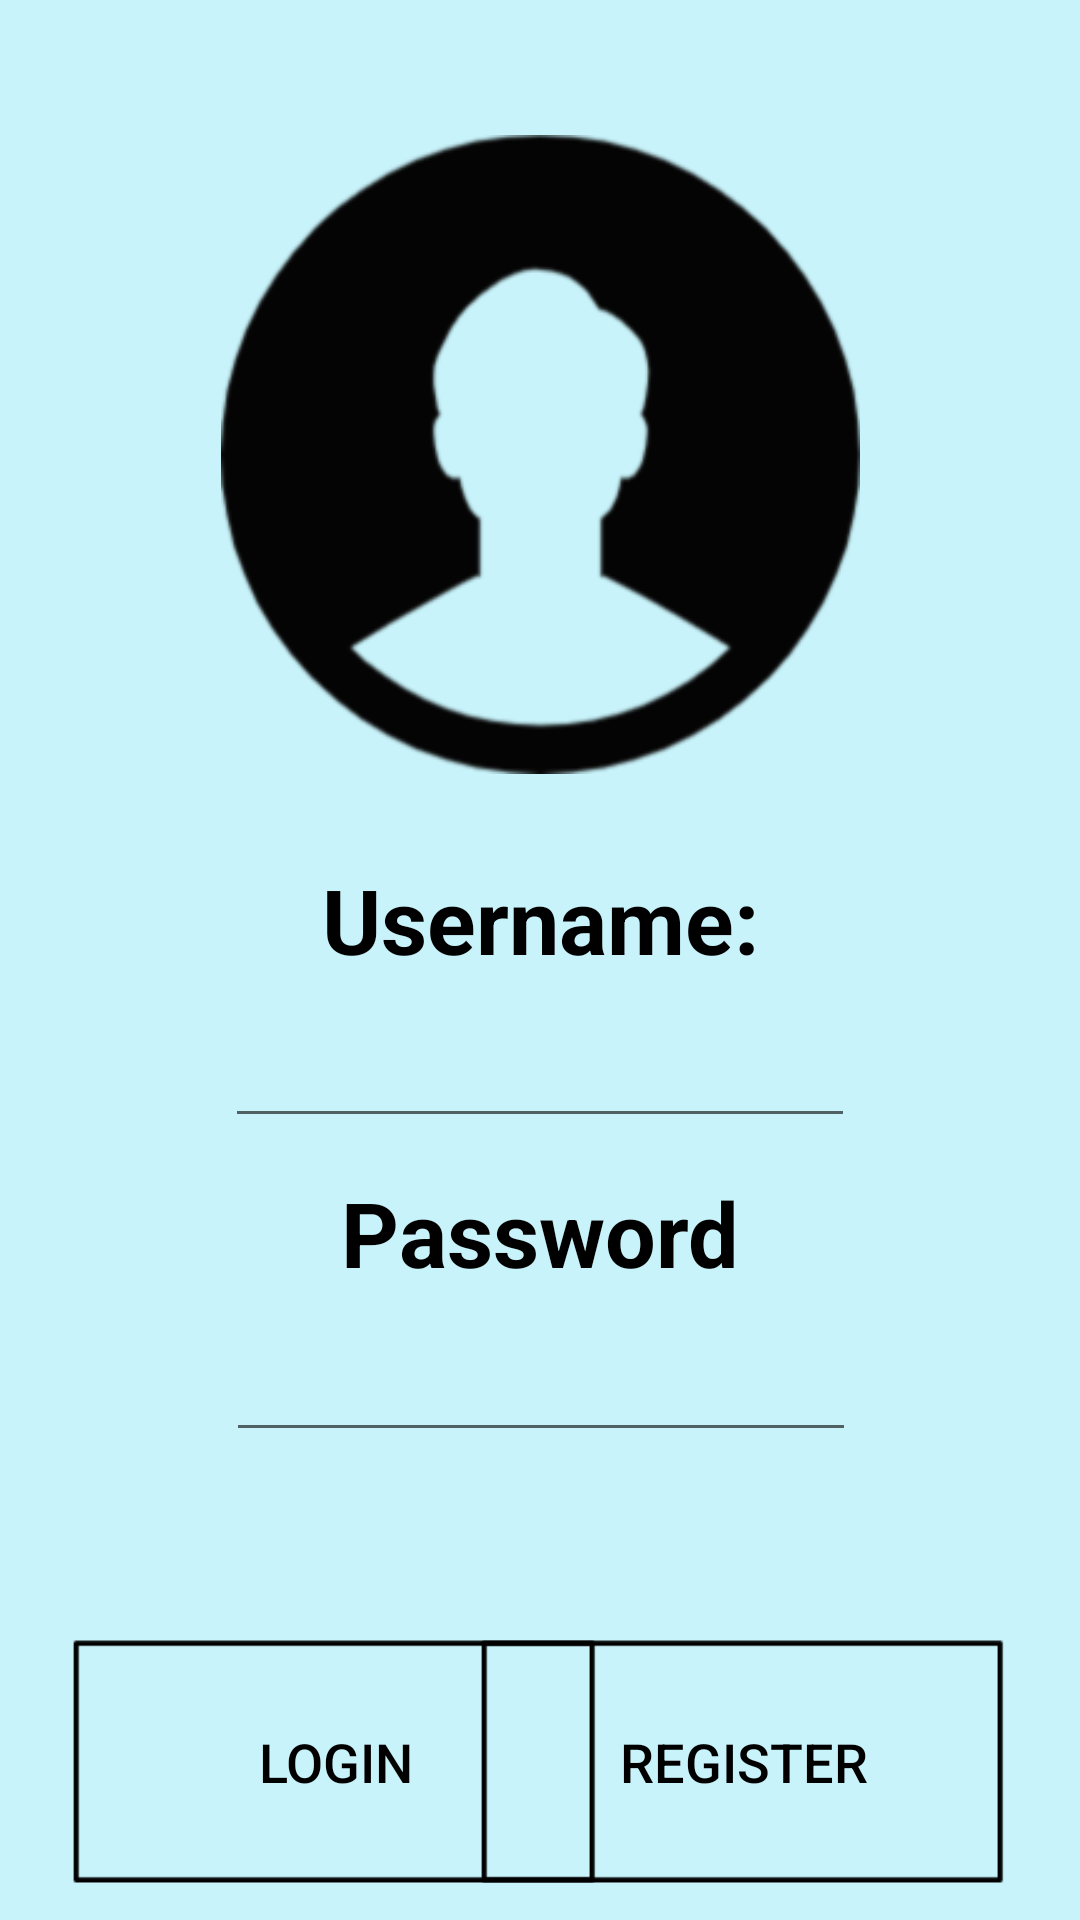

This screen was rendered from an Android layout file. Write that file and the resources it references.
<!-- AndroidManifest.xml: application theme AppTheme -->
<!-- res/layout/activity_login.xml -->
<?xml version="1.0" encoding="utf-8"?>
<androidx.constraintlayout.widget.ConstraintLayout xmlns:android="http://schemas.android.com/apk/res/android"
    xmlns:app="http://schemas.android.com/apk/res-auto"
    xmlns:tools="http://schemas.android.com/tools"
    android:layout_width="match_parent"
    android:layout_height="match_parent"
    tools:context=".LoginActivity">

    <Button
        android:id="@+id/button_register"
        android:layout_width="176dp"
        android:layout_height="83dp"
        android:layout_marginEnd="24dp"
        android:background="@drawable/button_login_img"
        android:text="REGISTER"
        android:textSize="18sp"
        app:layout_constraintBottom_toBottomOf="parent"
        app:layout_constraintEnd_toEndOf="parent"
        app:layout_constraintLeft_toRightOf="@id/button_login"
        app:layout_constraintRight_toRightOf="parent"
        app:layout_constraintTop_toBottomOf="@+id/login_msg" />

    <ImageView
        android:id="@+id/app_logo_login"
        android:layout_width="213dp"
        android:layout_height="247dp"
        android:layout_marginTop="28dp"
        android:background="@color/background_color"
        app:layout_constraintEnd_toEndOf="parent"
        app:layout_constraintStart_toStartOf="parent"
        app:layout_constraintTop_toTopOf="parent"
        app:srcCompat="@drawable/login_icon" />

    <EditText
        android:id="@+id/text_username"
        android:layout_width="wrap_content"
        android:layout_height="wrap_content"
        android:ems="10"
        android:inputType="textPersonName"
        app:layout_constraintBottom_toTopOf="@+id/text_password"
        app:layout_constraintEnd_toEndOf="parent"
        app:layout_constraintStart_toStartOf="parent"
        app:layout_constraintTop_toBottomOf="@+id/app_logo_login" />

    <EditText
        android:id="@+id/text_password"
        android:layout_width="wrap_content"
        android:layout_height="wrap_content"
        android:ems="10"
        android:inputType="textPassword"
        android:textSize="18sp"
        app:layout_constraintEnd_toEndOf="parent"
        app:layout_constraintHorizontal_bias="0.502"
        app:layout_constraintStart_toStartOf="parent"
        app:layout_constraintBottom_toTopOf="@id/login_msg"
        app:layout_constraintTop_toBottomOf="@id/text_view_password"
        tools:layout_editor_absoluteY="530dp" />

    <TextView
        android:id="@+id/text_view_username"
        android:layout_width="wrap_content"
        android:layout_height="wrap_content"
        android:text="Username:"
        android:textSize="30sp"
        android:textStyle="bold"
        app:layout_constraintBottom_toTopOf="@+id/text_username"
        app:layout_constraintEnd_toEndOf="parent"
        app:layout_constraintStart_toStartOf="parent"
        app:layout_constraintTop_toBottomOf="@+id/app_logo_login" />

    <TextView
        android:id="@+id/text_view_password"
        android:layout_width="wrap_content"
        android:layout_height="wrap_content"
        android:text="Password"
        android:textSize="30sp"
        android:textStyle="bold"
        app:layout_constraintBottom_toTopOf="@+id/text_password"
        app:layout_constraintEnd_toEndOf="parent"
        app:layout_constraintStart_toStartOf="parent"
        app:layout_constraintTop_toBottomOf="@+id/text_username" />

    <Button
        android:id="@+id/button_login"
        android:layout_width="176dp"
        android:layout_height="83dp"
        android:layout_marginStart="24dp"
        android:background="@drawable/button_login_img"
        android:text="Login"
        android:textSize="18sp"
        app:layout_constraintBottom_toBottomOf="parent"
        app:layout_constraintLeft_toLeftOf="parent"
        app:layout_constraintRight_toLeftOf="@id/button_login"
        app:layout_constraintStart_toStartOf="parent"
        app:layout_constraintTop_toBottomOf="@+id/login_msg" />

    <TextView
        android:id="@+id/login_msg"
        android:layout_width="wrap_content"
        android:layout_height="wrap_content"
        android:layout_marginTop="20dp"
        android:textColor="#E91E3C"
        android:visibility="invisible"
        app:layout_constraintBottom_toTopOf="@id/button_login"
        app:layout_constraintEnd_toEndOf="parent"
        app:layout_constraintStart_toStartOf="parent"
        app:layout_constraintTop_toBottomOf="@+id/text_password" />

</androidx.constraintlayout.widget.ConstraintLayout>
<!-- resources referenced by this layout -->
<resources>
  <color name="background_color">#C8F3FA</color>
  <!-- drawable button_login_img: png bitmap (drawable, 510 bytes) -->
  <!-- drawable login_icon: png bitmap (drawable, 16271 bytes) -->
  <style name="AppTheme" parent="Theme.AppCompat.Light.DarkActionBar">
          
          <item name="colorPrimary">@color/actionbar_background</item>
          <item name="colorPrimaryDark">@color/colorPrimaryDark</item>
          <item name="colorAccent">@color/colorAccent</item>
          <item name="android:windowBackground">@color/background_color</item>
          <item name="android:colorBackground">@color/background_color</item>
          <item name="android:textColor">@color/text_color</item>
          <item name="actionMenuTextColor">@color/text_color</item>
          <item name="android:actionMenuTextColor">@color/text_color</item>
      </style>
  <color name="actionbar_background">#02aef2</color>
  <color name="colorPrimaryDark">#00574B</color>
  <color name="colorAccent">#D81B60</color>
  <color name="text_color">#000000</color>
</resources>
